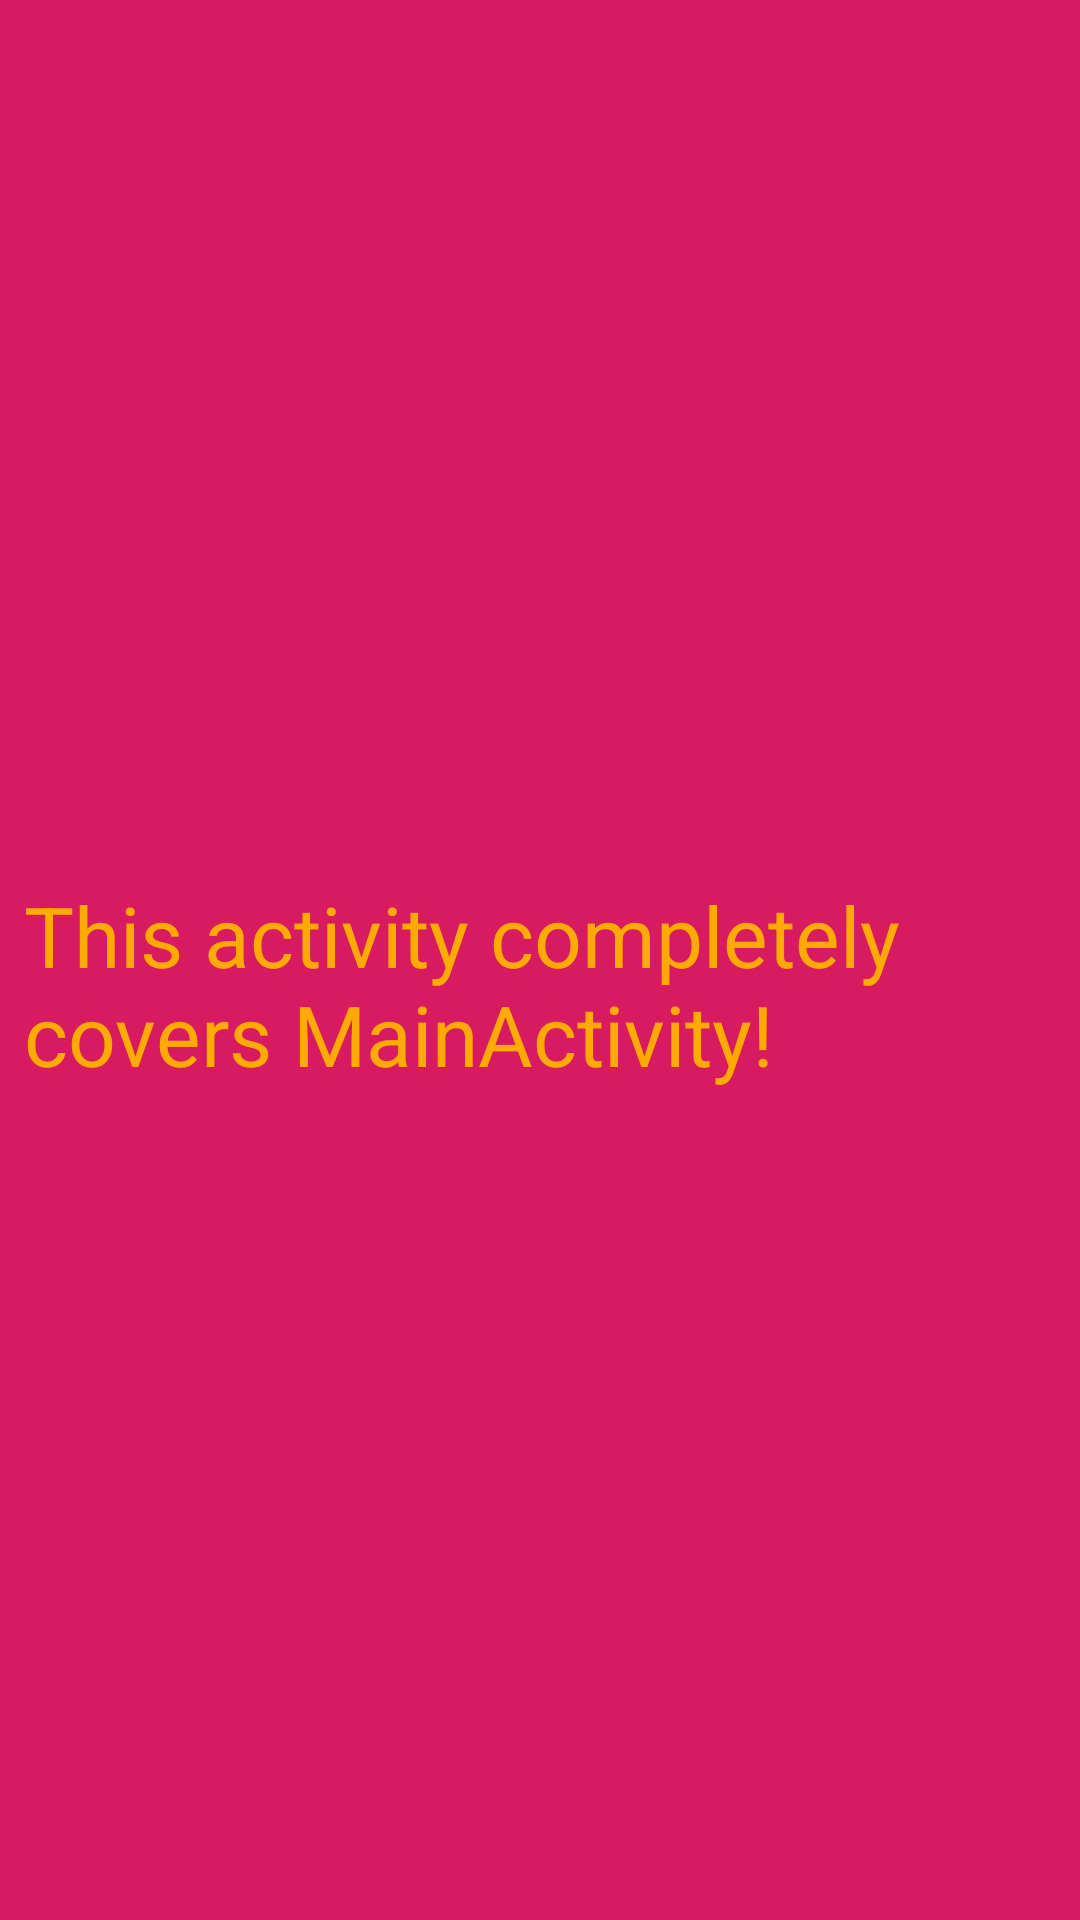

Produce the Android XML layout that renders to this screen, including the resource entries it uses.
<!-- AndroidManifest.xml: application theme AppTheme -->
<!-- res/layout/activity_opaque.xml -->
<?xml version="1.0" encoding="utf-8"?>
<android.support.constraint.ConstraintLayout xmlns:android="http://schemas.android.com/apk/res/android"
    xmlns:app="http://schemas.android.com/apk/res-auto"
    xmlns:tools="http://schemas.android.com/tools"
    android:layout_width="match_parent"
    android:layout_height="match_parent"
    tools:context=".OpaqueActivity"
    android:background="@color/colorAccent">

    <TextView
        android:id="@+id/textView2"
        android:layout_width="wrap_content"
        android:layout_height="wrap_content"
        android:layout_alignParentBottom="true"
        android:layout_marginStart="16dp"
        android:layout_marginTop="228dp"
        android:layout_marginBottom="212dp"
        android:text="@string/this_activity_completely_covers_mainactivity"
        android:textColor="#ffffaa00"
        android:textSize="28sp"
        app:layout_constraintBottom_toBottomOf="parent"
        app:layout_constraintEnd_toEndOf="parent"
        app:layout_constraintStart_toStartOf="parent"
        app:layout_constraintTop_toTopOf="parent" />

</android.support.constraint.ConstraintLayout>
<!-- resources referenced by this layout -->
<resources>
  <color name="colorAccent">#D81B60</color>
  <string name="this_activity_completely_covers_mainactivity">This activity completely covers MainActivity!</string>
  <style name="AppTheme" parent="Theme.AppCompat.Light.DarkActionBar">
          
          <item name="colorPrimary">@color/colorPrimary</item>
          <item name="colorPrimaryDark">@color/colorPrimaryDark</item>
          <item name="colorAccent">@color/colorAccent</item>
      </style>
  <color name="colorPrimary">#008577</color>
  <color name="colorPrimaryDark">#00574B</color>
</resources>
